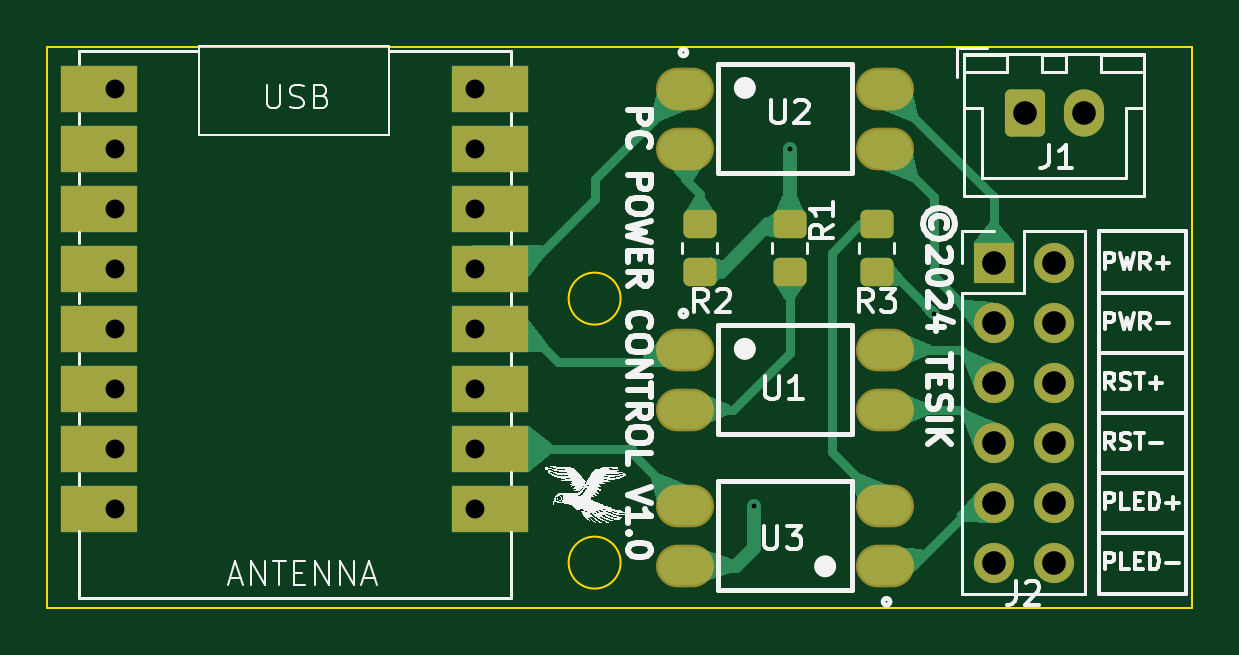
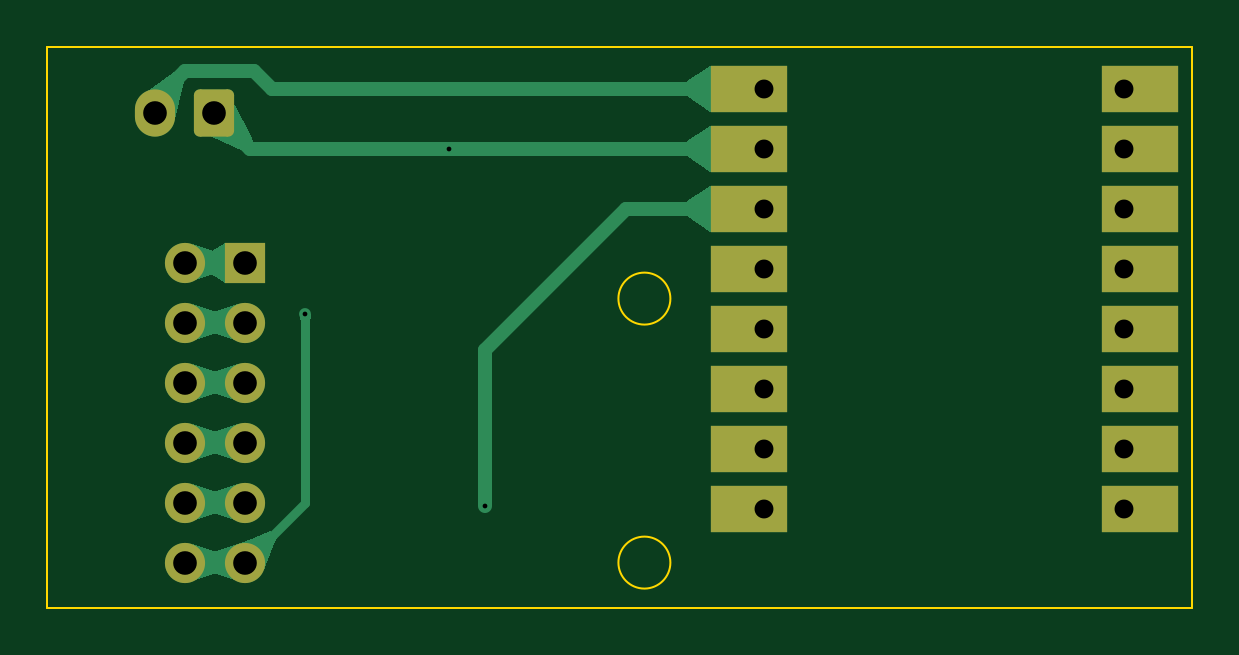
Circuit board: 11 layer files. Board 48.5 x 23.7 mm.
- bottom_copper: PC-Power-Control-B_Cu.gbr (14855 bytes)
- bottom_mask: PC-Power-Control-B_Mask.gbr (2039 bytes)
- paste: PC-Power-Control-B_Paste.gbr (459 bytes)
- bottom_silk: PC-Power-Control-B_Silkscreen.gbr (460 bytes)
- outline: PC-Power-Control-Edge_Cuts.gbr (757 bytes)
- top_copper: PC-Power-Control-F_Cu.gbr (21728 bytes)
- top_mask: PC-Power-Control-F_Mask.gbr (2826 bytes)
- paste: PC-Power-Control-F_Paste.gbr (1791 bytes)
- top_silk: PC-Power-Control-F_Silkscreen.gbr (70591 bytes)
- drill: PC-Power-Control-NPTH.drl (268 bytes)
- drill: PC-Power-Control-PTH.drl (857 bytes)

=== bottom_copper: PC-Power-Control-B_Cu.gbr (14855 bytes, source omitted) ===
=== bottom_mask: PC-Power-Control-B_Mask.gbr (2039 bytes, source withheld) ===
=== paste: PC-Power-Control-B_Paste.gbr ===
%TF.GenerationSoftware,KiCad,Pcbnew,7.0.9*%
%TF.CreationDate,2024-02-03T16:27:08+01:00*%
%TF.ProjectId,PC-Power-Control,50432d50-6f77-4657-922d-436f6e74726f,rev?*%
%TF.SameCoordinates,Original*%
%TF.FileFunction,Paste,Bot*%
%TF.FilePolarity,Positive*%
%FSLAX46Y46*%
G04 Gerber Fmt 4.6, Leading zero omitted, Abs format (unit mm)*
G04 Created by KiCad (PCBNEW 7.0.9) date 2024-02-03 16:27:08*
%MOMM*%
%LPD*%
G01*
G04 APERTURE LIST*
G04 APERTURE END LIST*
M02*

=== bottom_silk: PC-Power-Control-B_Silkscreen.gbr ===
%TF.GenerationSoftware,KiCad,Pcbnew,7.0.9*%
%TF.CreationDate,2024-02-03T16:27:08+01:00*%
%TF.ProjectId,PC-Power-Control,50432d50-6f77-4657-922d-436f6e74726f,rev?*%
%TF.SameCoordinates,Original*%
%TF.FileFunction,Legend,Bot*%
%TF.FilePolarity,Positive*%
%FSLAX46Y46*%
G04 Gerber Fmt 4.6, Leading zero omitted, Abs format (unit mm)*
G04 Created by KiCad (PCBNEW 7.0.9) date 2024-02-03 16:27:08*
%MOMM*%
%LPD*%
G01*
G04 APERTURE LIST*
G04 APERTURE END LIST*
M02*

=== outline: PC-Power-Control-Edge_Cuts.gbr ===
%TF.GenerationSoftware,KiCad,Pcbnew,7.0.9*%
%TF.CreationDate,2024-02-03T16:27:08+01:00*%
%TF.ProjectId,PC-Power-Control,50432d50-6f77-4657-922d-436f6e74726f,rev?*%
%TF.SameCoordinates,Original*%
%TF.FileFunction,Profile,NP*%
%FSLAX46Y46*%
G04 Gerber Fmt 4.6, Leading zero omitted, Abs format (unit mm)*
G04 Created by KiCad (PCBNEW 7.0.9) date 2024-02-03 16:27:08*
%MOMM*%
%LPD*%
G01*
G04 APERTURE LIST*
%TA.AperFunction,Profile*%
%ADD10C,0.100000*%
%TD*%
G04 APERTURE END LIST*
D10*
X69934000Y-69596000D02*
G75*
G03*
X69934000Y-69596000I-1100000J0D01*
G01*
X69934000Y-58420000D02*
G75*
G03*
X69934000Y-58420000I-1100000J0D01*
G01*
X45656500Y-47752000D02*
X94107000Y-47752000D01*
X94107000Y-71501000D01*
X45656500Y-71501000D01*
X45656500Y-47752000D01*
M02*

=== top_copper: PC-Power-Control-F_Cu.gbr (21728 bytes, source omitted) ===
=== top_mask: PC-Power-Control-F_Mask.gbr (2826 bytes, source withheld) ===
=== paste: PC-Power-Control-F_Paste.gbr (1791 bytes, source withheld) ===
=== top_silk: PC-Power-Control-F_Silkscreen.gbr (70591 bytes, source omitted) ===
=== drill: PC-Power-Control-NPTH.drl ===
M48
; DRILL file {KiCad 7.0.9} date Sat Feb  3 16:27:11 2024
; FORMAT={-:-/ absolute / inch / decimal}
; #@! TF.CreationDate,2024-02-03T16:27:11+01:00
; #@! TF.GenerationSoftware,Kicad,Pcbnew,7.0.9
; #@! TF.FileFunction,NonPlated,1,2,NPTH
FMAT,2
INCH
%
G90
G05
T0
M30

=== drill: PC-Power-Control-PTH.drl ===
M48
; DRILL file {KiCad 7.0.9} date Sat Feb  3 16:27:11 2024
; FORMAT={-:-/ absolute / inch / decimal}
; #@! TF.CreationDate,2024-02-03T16:27:11+01:00
; #@! TF.GenerationSoftware,Kicad,Pcbnew,7.0.9
; #@! TF.FileFunction,Plated,1,2,PTH
FMAT,2
INCH
; #@! TA.AperFunction,Plated,PTH,ViaDrill
T1C0.0079
; #@! TA.AperFunction,Plated,PTH,ComponentDrill
T2C0.0315
; #@! TA.AperFunction,Plated,PTH,ComponentDrill
T3C0.0394
%
G90
G05
T1
X2.975Y-2.645
X3.035Y-2.05
X3.275Y-2.325
T2
X1.91Y-1.95
X1.91Y-2.05
X1.91Y-2.15
X1.91Y-2.25
X1.91Y-2.35
X1.91Y-2.45
X1.91Y-2.55
X1.91Y-2.65
X2.51Y-1.95
X2.51Y-2.05
X2.51Y-2.15
X2.51Y-2.25
X2.51Y-2.35
X2.51Y-2.45
X2.51Y-2.55
X2.51Y-2.65
T3
X3.375Y-2.24
X3.375Y-2.34
X3.375Y-2.44
X3.375Y-2.54
X3.375Y-2.64
X3.375Y-2.74
X3.4266Y-1.99
X3.475Y-2.24
X3.475Y-2.34
X3.475Y-2.44
X3.475Y-2.54
X3.475Y-2.64
X3.475Y-2.74
X3.525Y-1.99
T0
M30

